Run: headless pygame with SDL's dummy video driver; simulated clock (each Clock.tick advances the game by its frame time, no real sleeping); random seed 0; keys injected as events and as key.get_pressed() state; mouse plan: one left click at the window centre at the start of phase 2, then a move to the lower-right quarter at the start of phase 3.
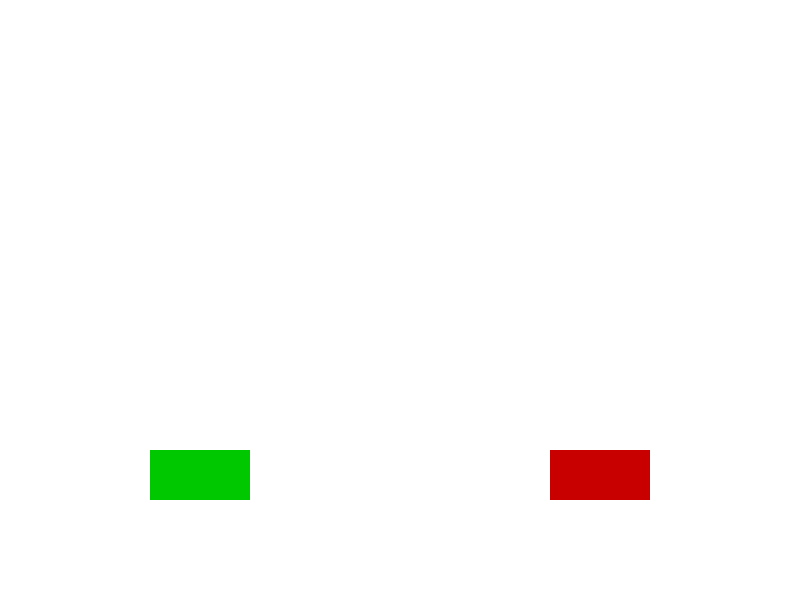
Frame 1 of 4 · flips 1–60 · no input
Frame 2 of 4 · flips 61–180 · clicked the window centre · tapped SPACE, RETURN · held RIGHT (→), D · screen unchanged from frame 1, image omitted
Frame 3 of 4 · flips 181–300 · moved the mouse to the lower-right quarter · held DOWN (↓), S · screen unchanged from frame 2, image omitted
Frame 4 of 4 · flips 301–420 · held LEFT (←), A, UP (↑), W · screen unchanged from frame 3, image omitted

The pygame program that drew these frames:

import pygame
import time
import random

pygame.init()

display_width = 800
display_height = 600

white = (255,255,255)
black = (0,0,0)

green = (0,200,0)
red = (200, 0, 0)
light_red = (255, 0, 0)
light_green = (0,255,0)

gameDisplay = pygame.display.set_mode((display_width,display_height))
pygame.display.set_caption('Start_Up')
clock = pygame.time.Clock()


def game_intro():
    #intro = False

    #while not intro:
        #for event in pygame.event.get():
            #print(event)
            #if event.type == pygame.QUIT:
            #     pygame.quit()
            #     quit()
                 
    gameDisplay.fill(white)
    
    mouse = pygame.mouse.get_pos()
    if 150+100 > mouse[0] > 150 and 450+50 > mouse[1] > 450:
        pygame.draw.rect(gameDisplay, light_green, (150,450,100,50))
    else:
        pygame.draw.rect(gameDisplay, green, (150,450,100,50))
            

    pygame.draw.rect(gameDisplay, red, (550,450,100,50))
            
    
    pygame.display.update()

    clock.tick(15)

def game_loop():
    x = (display_width * .5)
    y = (display_height)

   
    crashed = False

    while not crashed:
        for event in pygame.event.get():
            if event.type == pygame.QUIT:
                crashed = True
                    
        pygame.display.update()
        clock.tick(60)

game_intro()    
game_loop()
pygame.quit()
quit()
